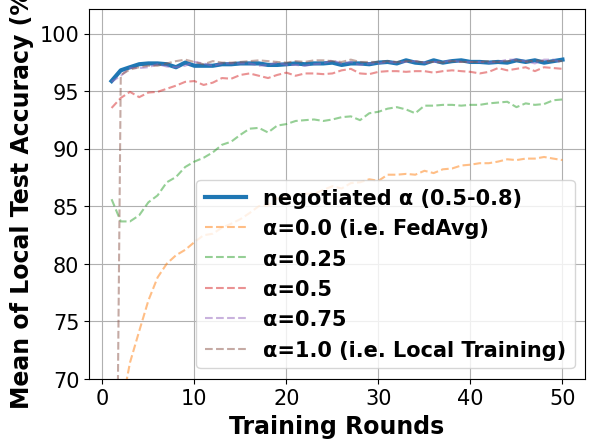

Reproduce this figure in Python.
# -*- coding: UTF-8 -*-

# For ubuntu env error: findfont: Font family ['Times New Roman'] not found. Falling back to DejaVu Sans.
# ```bash
# sudo apt-get install msttcorefonts
# rm -rf ~/.cache/matplotlib
# ```

import matplotlib.pyplot as plt
import matplotlib.font_manager as font_manager

x = [1, 2, 3, 4, 5, 6, 7, 8, 9, 10, 11, 12, 13, 14, 15, 16, 17, 18, 19, 20, 21, 22, 23, 24, 25, 26, 27, 28, 29, 30, 31,
     32, 33, 34, 35, 36, 37, 38, 39, 40, 41, 42, 43, 44, 45, 46, 47, 48, 49, 50]

fed_server = [95.87, 96.8, 97.07, 97.33, 97.4, 97.4, 97.33, 97.07, 97.47, 97.2, 97.2, 97.2, 97.33, 97.33, 97.4, 97.4, 97.4, 97.27, 97.27, 97.33, 97.4, 97.33, 97.4, 97.4, 97.47, 97.27, 97.4, 97.4, 97.33, 97.47, 97.53, 97.4, 97.67, 97.47, 97.4, 97.67, 97.47, 97.6, 97.67, 97.53, 97.53, 97.47, 97.53, 97.47, 97.67, 97.53, 97.67, 97.47, 97.6, 97.73]
fed_server_alpha_025 = [85.6, 83.67, 83.67, 84.2, 85.33, 85.93, 87.07, 87.53, 88.4, 88.87, 89.2, 89.67, 90.33, 90.6, 91.2, 91.73, 91.8, 91.4, 92.0, 92.13, 92.4, 92.47, 92.53, 92.4, 92.53, 92.73, 92.8, 92.47, 93.07, 93.2, 93.47, 93.6, 93.4, 93.07, 93.73, 93.73, 93.8, 93.8, 93.73, 93.8, 93.8, 93.93, 94.0, 94.07, 93.6, 93.93, 93.8, 93.87, 94.2, 94.27]
fed_server_alpha_050 = [93.53, 94.4, 94.93, 94.47, 94.87, 94.93, 95.2, 95.47, 95.8, 95.87, 95.53, 95.73, 96.13, 96.07, 96.4, 96.53, 96.33, 96.13, 96.4, 96.6, 96.33, 96.53, 96.53, 96.47, 96.53, 96.8, 96.93, 96.53, 96.47, 96.67, 96.73, 96.73, 96.67, 96.73, 96.73, 96.6, 96.73, 96.8, 96.73, 96.67, 96.53, 96.67, 97.0, 96.8, 96.93, 97.07, 96.73, 97.07, 97.0, 96.93]
fed_server_alpha_075 = [95.8, 96.33, 97.0, 97.0, 97.07, 97.33, 97.13, 97.07, 97.2, 97.53, 97.4, 97.2, 97.4, 97.4, 97.4, 97.4, 97.2, 97.27, 97.47, 97.27, 97.27, 97.2, 97.33, 97.4, 97.67, 97.4, 97.53, 97.27, 97.4, 97.4, 97.53, 97.47, 97.53, 97.6, 97.47, 97.53, 97.53, 97.67, 97.53, 97.53, 97.53, 97.47, 97.53, 97.73, 97.73, 97.6, 97.4, 97.73, 97.73, 97.47]
main_fed = [63.87, 67.2, 71.4, 74.13, 76.8, 78.8, 80.0, 80.73, 81.2, 81.87, 82.47, 82.6, 83.13, 83.47, 83.87, 84.4, 85.0, 85.07, 85.67, 85.8, 85.93, 86.07, 86.07, 86.4, 86.73, 86.53, 87.0, 87.07, 87.33, 87.2, 87.73, 87.73, 87.8, 87.73, 88.07, 87.87, 88.2, 88.27, 88.53, 88.6, 88.73, 88.73, 88.87, 89.07, 89.0, 89.13, 89.13, 89.27, 89.13, 89.0]
main_nn = [9.93, 96.4, 96.87, 97.07, 97.2, 97.2, 97.4, 97.6, 97.73, 97.53, 97.33, 97.6, 97.47, 97.47, 97.53, 97.6, 97.67, 97.6, 97.53, 97.47, 97.6, 97.53, 97.67, 97.67, 97.6, 97.53, 97.73, 97.53, 97.53, 97.53, 97.6, 97.53, 97.6, 97.6, 97.47, 97.53, 97.47, 97.6, 97.53, 97.53, 97.53, 97.6, 97.53, 97.6, 97.67, 97.53, 97.67, 97.6, 97.6, 97.6]

fig, axes = plt.subplots()

legendFont = font_manager.FontProperties(family='Times New Roman', weight='bold', style='normal', size=15)
xylabelFont = font_manager.FontProperties(family='Times New Roman', weight='bold', style='normal', size=17)
csXYLabelFont = {'fontproperties': xylabelFont}

axes.plot(x, fed_server, label="negotiated α (0.5-0.8)", linewidth=3)
axes.plot(x, main_fed, label="α=0.0 (i.e. FedAvg)", linestyle='--', alpha=0.5)
axes.plot(x, fed_server_alpha_025, label="α=0.25", linestyle='--', alpha=0.5)
axes.plot(x, fed_server_alpha_050, label="α=0.5", linestyle='--', alpha=0.5)
axes.plot(x, fed_server_alpha_075, label="α=0.75", linestyle='--', alpha=0.5)
axes.plot(x, main_nn, label="α=1.0 (i.e. Local Training)", linestyle='--', alpha=0.5)


axes.set_xlabel("Training Rounds", **csXYLabelFont)
axes.set_ylabel("Mean of Local Test Accuracy (%)", **csXYLabelFont)

plt.xticks(family='Times New Roman', fontsize=15)
plt.yticks(family='Times New Roman', fontsize=15)
plt.ylim(70)
plt.legend(prop=legendFont)
plt.grid()
plt.show()
